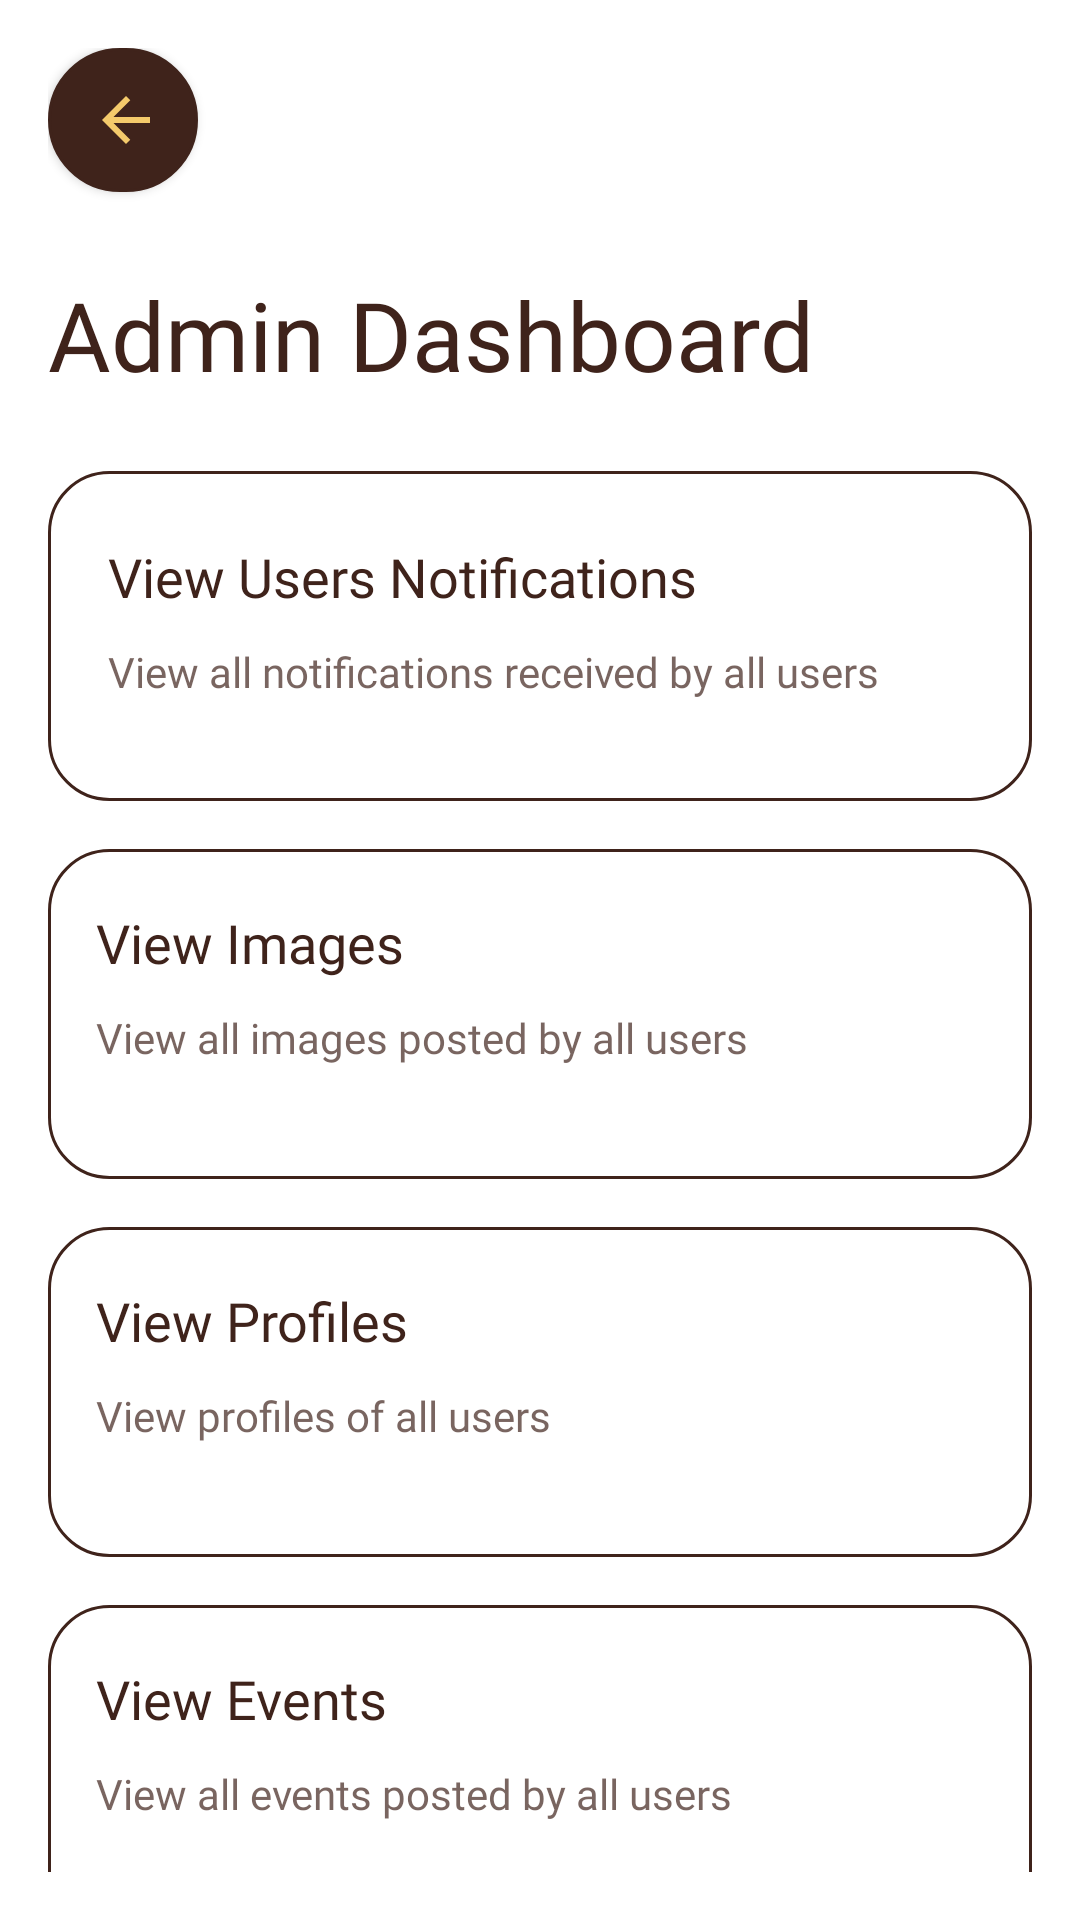

Here is an Android app screen rendered from its layout file. Give the layout XML and the strings, colors and styles it references.
<!-- AndroidManifest.xml: application theme Theme.BeeThere -->
<!-- res/layout/fragment_admin_dashboard.xml -->
<?xml version="1.0" encoding="utf-8"?>
<LinearLayout xmlns:android="http://schemas.android.com/apk/res/android"
    android:layout_width="match_parent"
    android:layout_height="match_parent"
    android:orientation="vertical"
    android:padding="16dp"
    android:background="#FFFFFF">

    <androidx.appcompat.widget.AppCompatButton
        android:id="@+id/admin_back_button"
        android:layout_width="50dp"
        android:layout_height="wrap_content"
        android:layout_marginBottom="16dp"
        android:background="@drawable/button_back_arrow"
        android:backgroundTint="@color/dark_brown"
        android:drawableEnd="@drawable/outline_arrow_back_24"
        android:paddingStart="12dp"
        android:paddingEnd="12dp"
        android:contentDescription="Back" />

    <TextView
        android:id="@+id/admin_dashboard_title"
        android:layout_marginTop="10dp"
        android:layout_width="wrap_content"
        android:layout_height="wrap_content"
        android:layout_marginBottom="24dp"
        android:text="Admin Dashboard"
        android:textColor= "@color/dark_brown"
        android:textSize="32sp"
        android:fontFamily="@font/space_mono_bold"/>

    <LinearLayout
        android:id="@+id/btn_view_notifications"
        android:layout_width="match_parent"
        android:layout_height="110dp"
        android:layout_marginBottom="16dp"
        android:orientation="vertical"
        android:padding="20dp"
        android:background="@drawable/card_background"
        android:clickable="true"
        android:focusable="true">

        <TextView
            android:layout_width="wrap_content"
            android:layout_height="wrap_content"
            android:text="View Users Notifications"
            android:textSize="18sp"
            android:layout_marginTop="3dp"
            android:textColor="@color/dark_brown"
            android:fontFamily="@font/work_sans"/>

        <TextView
            android:layout_width="wrap_content"
            android:layout_height="wrap_content"
            android:text="View all notifications received by all users"
            android:textSize="14sp"
            android:textColor="@color/dark_brown"
            android:fontFamily="@font/work_sans"
            android:alpha="0.7"
            android:layout_marginTop="10dp"/>
    </LinearLayout>

    <LinearLayout
        android:id="@+id/btn_view_images"
        android:layout_width="match_parent"
        android:layout_height="110dp"
        android:orientation="vertical"
        android:layout_marginBottom="16dp"
        android:padding="16dp"
        android:background="@drawable/card_background"
        android:clickable="true"
        android:focusable="true">

        <TextView
            android:layout_width="wrap_content"
            android:layout_height="wrap_content"
            android:text="View Images"
            android:textSize="18sp"
            android:layout_marginTop="3dp"
            android:textColor="@color/dark_brown"
            android:fontFamily="@font/work_sans"/>

        <TextView
            android:layout_width="wrap_content"
            android:layout_height="wrap_content"
            android:text="View all images posted by all users"
            android:textSize="14sp"
            android:textColor="@color/dark_brown"
            android:fontFamily="@font/work_sans"
            android:alpha="0.7"
            android:layout_marginTop="10dp"/>
    </LinearLayout>

    <LinearLayout
        android:id="@+id/btn_view_profiles"
        android:layout_width="match_parent"
        android:layout_height="110dp"
        android:orientation="vertical"
        android:layout_marginBottom="16dp"
        android:padding="16dp"
        android:background="@drawable/card_background"
        android:clickable="true"
        android:focusable="true">

        <TextView
            android:layout_width="wrap_content"
            android:layout_height="wrap_content"
            android:text="View Profiles"
            android:textSize="18sp"
            android:layout_marginTop="3dp"
            android:textColor="@color/dark_brown"
            android:fontFamily="@font/work_sans"/>

        <TextView
            android:layout_width="wrap_content"
            android:layout_height="wrap_content"
            android:text="View profiles of all users"
            android:textSize="14sp"
            android:textColor="@color/dark_brown"
            android:fontFamily="@font/work_sans"
            android:alpha="0.7"
            android:layout_marginTop="10dp"/>
    </LinearLayout>

    <LinearLayout
        android:id="@+id/btn_view_events"
        android:layout_width="match_parent"
        android:layout_height="110dp"
        android:orientation="vertical"
        android:padding="16dp"
        android:background="@drawable/card_background"
        android:clickable="true"
        android:focusable="true">

        <TextView
            android:layout_width="wrap_content"
            android:layout_height="wrap_content"
            android:text="View Events"
            android:textSize="18sp"
            android:layout_marginTop="3dp"
            android:textColor="@color/dark_brown"
            android:fontFamily="@font/work_sans"/>

        <TextView
            android:layout_width="wrap_content"
            android:layout_height="wrap_content"
            android:text="View all events posted by all users"
            android:textSize="14sp"
            android:textColor="@color/dark_brown"
            android:fontFamily="@font/work_sans"
            android:alpha="0.7"
            android:layout_marginTop="10dp"/>
    </LinearLayout>

</LinearLayout>
<!-- resources referenced by this layout -->
<resources>
  <color name="dark_brown">#FF3F231B</color>
  <!-- drawable button_back_arrow (drawable) -->
  <?xml version="1.0" encoding="utf-8"?>
  <shape
      xmlns:android="http://schemas.android.com/apk/res/android"
      android:shape="rectangle">
  
      <stroke
          android:color="@color/dark_brown"
          android:width="1dp"/>
      <corners
          android:radius="50dp"/>
      <solid
          android:color="@color/dark_brown"/>
  </shape>
  <!-- drawable card_background (drawable) -->
  <?xml version="1.0" encoding="utf-8"?>
  <shape xmlns:android="http://schemas.android.com/apk/res/android">
      <stroke android:color="@color/dark_brown" android:width="1dp"/>
      <corners android:radius="20dp"/>
  </shape>
  <!-- drawable outline_arrow_back_24 (drawable) -->
  <vector xmlns:android="http://schemas.android.com/apk/res/android"
      android:autoMirrored="true"
      android:height="24dp"
      android:tint="@color/yellow"
      android:viewportHeight="960"
      android:viewportWidth="960"
      android:width="24dp">
  
      <path
          android:fillColor="@android:color/white"
          android:pathData="M313,520L537,744L480,800L160,480L480,160L537,216L313,440L800,440L800,520L313,520Z"/>
  
  </vector>
  <style name="Theme.BeeThere" parent="Theme.MaterialComponents.DayNight.NoActionBar">
          
          <item name="colorPrimary">@color/yellow</item>
          <item name="colorPrimaryVariant">@color/second_yellow</item>
          <item name="colorOnPrimary">@color/black</item>
          
          <item name="colorSecondary">@color/dark_brown</item>
          <item name="colorSecondaryVariant">@color/transparent_brown</item>
          <item name="colorOnSecondary">@color/white</item>
  
          <item name="android:statusBarColor">?attr/colorOnPrimary</item>
  
      </style>
  <color name="yellow">#FFF4CA6B</color>
  <color name="second_yellow">#D9F4D6B1</color>
  <color name="black">#FF000000</color>
  <color name="transparent_brown">#D93F231B</color>
  <color name="white">#FFFFFFFF</color>
</resources>
